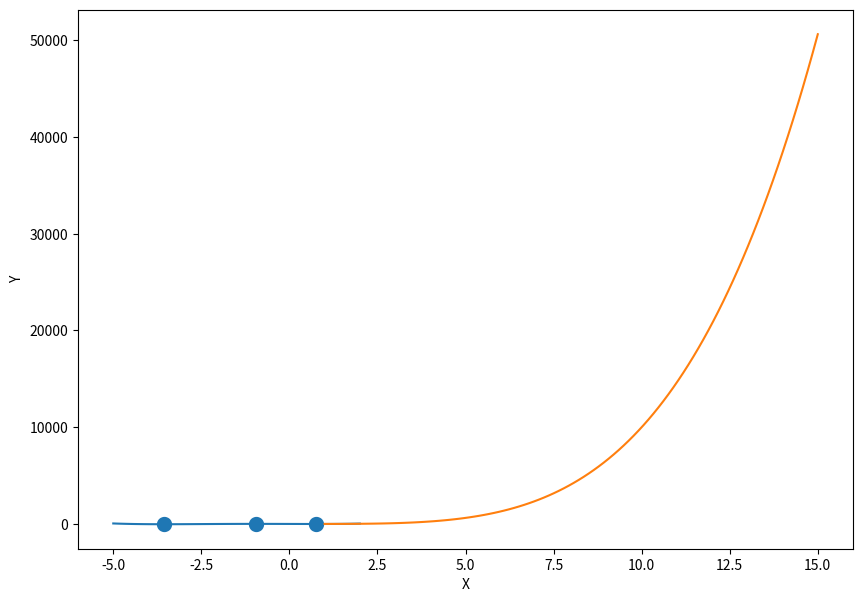
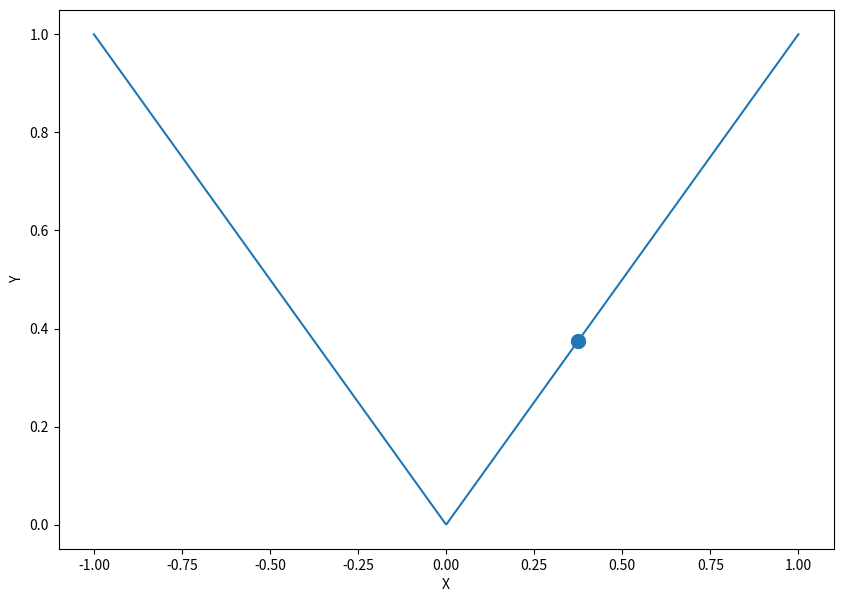
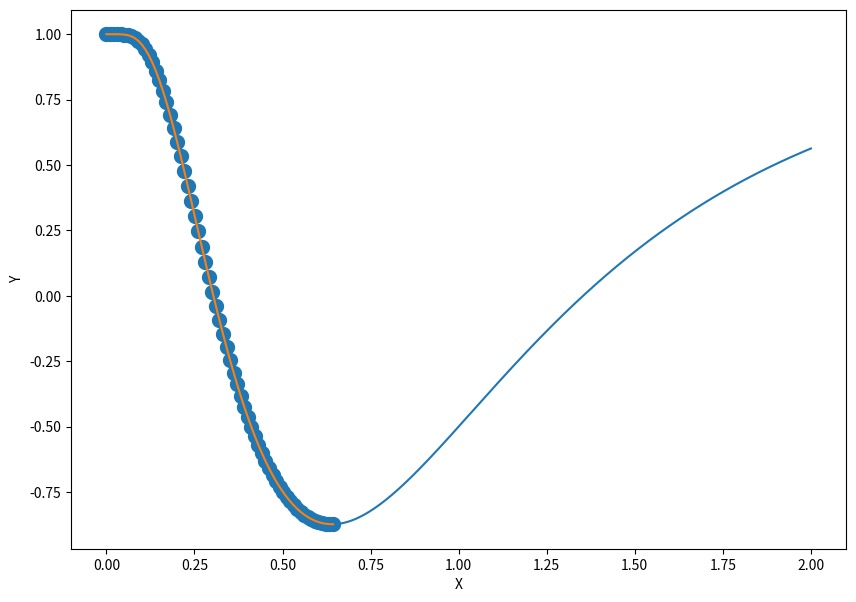

Here is the Python script that generated these plots, in order:
#  6.2 Лекция: Производная, градиентная оптимизация.
import numpy as np
import matplotlib.pyplot as plt
import math
import sys


def f(x):
    return x ** 4 + 5 * x ** 3 - 10 * x


x = np.linspace(-5, 2, 100)
y = list(map(f, x))

plt.figure(figsize=(10, 7))
plt.plot(x, y)
plt.ylabel("Y")
plt.xlabel("X")
plt.scatter([-3.5518, -0.9439, 0.7457], [f(-3.5518), f(-0.9439), f(0.7457)],
            lw=5)

plt.show()


def f(x):
    return x ** 4


x = np.linspace(1, 15, 100)
y = list(map(f, x))

print(len(x))

plt.plot(x, y)
plt.ylabel("Y")
plt.xlabel("X")
plt.show()


# Нахождение экстремума
def f(x):
    return 4 * x ** 2 - 3 * x + 5


def f(x):
    return abs(x)


def plot_function(f):
    plt.figure(figsize=(10, 7))
    x = np.linspace(-1, 1, 1000)
    y = list(map(f, x))

    plt.plot(x, y)
    plt.ylabel("Y")
    plt.xlabel("X")
    plt.scatter([3 / 8], [f(3 / 8)], lw=5)
    plt.show()


plot_function(f)

print((math.exp(2.718)) * (math.log(2.718) + 1))

print(sys.float_info.epsilon)
print(math.log(2) / 1)


def f(x):
    return x * x


def numerical_derivative_1d(func, epsilon=0.00001):
    def deriv_func(x):
        # YOUR CODE
        result = (func(x + epsilon) - func(x)) / epsilon
        return result  # YOUR CODE

    return deriv_func


deriv = numerical_derivative_1d(f, 0.00001)
print(deriv(1.0))  # 2  ОК. Производная  для х*х = 2*х = 2*1 = 2


def grad_descent_v1(func, deriv, start=None, callback=None):
    """
    Реализация градиентного спуска для функций с одним локальным минимумом,
    совпадающим с глобальным. Все тесты будут иметь такую природу.
    :param func: float -> float — функция
    :param deriv: float -> float — её производная
    :param start: float — начальная точка
    """
    if start is None:
        # Если точка не дана, сгенерируем случайную
        # из стандартного нормального распределения.
        # При таком подходе начальная точка может быть
        # любой, а не только из какого-то ограниченного диапазона
        np.random.seed(179)
        start = np.random.randn()

    estimate = start
    # callback(estimate, func(estimate))  # не забывайте логировать шаги!

    # YOUR CODE
    # r = p(estimate)
    print(deriv(estimate))
    while abs(deriv(estimate)) > 0.01:
        if deriv(estimate) <= 0:
            estimate = estimate + 0.001
        else:
            estimate = estimate - 0.001
        # estimate += 0.001 if deriv(estimate) <= 0 else -0.001
        # callback(estimate, func(estimate))  # не забывайте логировать шаги!
    print('estimate =', estimate)
    print('p =', round(deriv(estimate), 4))
    return estimate


# def grad_descent_v1(func, deriv, start=None, callback=None):
#     """
#     Реализация градиентного спуска для функций с одним локальным минимумом,
#     совпадающим с глобальным. Все тесты будут иметь такую природу.
#     :param func: float -> float — функция
#     :param deriv: float -> float — её производная
#     :param start: float — начальная точка
#     """
#     if start is None:
#         # Если точка не дана, сгенерируем случайную
#         # из стандартного нормального распределения.
#         # При таком подходе начальная точка может быть
#         # любой, а не только из какого-то ограниченного диапазона
#         # np.random.seed(179)
#         start = np.random.randn()
#
#     def sign(number):
#         return 1.0 if number >= 0 else -1.0
#
#     def regression(length, estimate, step):
#         first = estimate
#         sign_d = deriv(first)
#         sign_f = sign(first)
#         for i in range(length):
#             if sign(deriv(estimate)) == sign_f:
#                 estimate = estimate - sign(first) * step
#             else:
#                 return estimate
#         return estimate
#
#     def plot_function(f, x_points, y_points):
#         plt.figure(figsize=(10, 7))
#         x = np.linspace(-1, 1, 100)
#         # y = list(map(f, x))
#         y = [f(xn) for xn in x]
#
#         plt.plot(x, y)
#         plt.plot(x_points, y_points)
#         plt.ylabel("Y")
#         plt.xlabel("X")
#         plt.scatter(x_points, y_points, lw=5)
#         plt.show()
#
#     if start > 1: start = 1
#     estimate = start
#     # # callback(estimate, func(estimate))  # не забывайте логировать шаги!
#     #
#     # # YOUR CODE
#     # # r = p(estimate)
#     #
#     print('estimate =', estimate)
#     print('deriv(estimate) =', deriv(estimate))
#     x_points_func = []
#     y_points_func = []
#     x_points_deriv = []
#     y_points_deriv = []
#     # x = estimate
#     # y = func(estimate)
#     # dx = estimate
#     # dy = func(x + dx) - func(x)
#     # dy_prev = dy + 00000000000.1
#     # for i in range(100):
#     # # while abs(dy_prev > dy):
#     #     dy_prev = dy
#     #     dx = dx - dx / 2
#     #     dy = (func(x + dx) - func(x))
#     #     # print('dx =', dx)
#     #     # print('dy =', dy)
#     #     dfy = func(dx)
#     #     print('dx =', dx)
#     #     print('dy =', dy)
#     #     print('dfy =', dfy)
#     #     print('dy_prev =', dy_prev)
#     #     x_points_func.append(dx)
#     #     y_points_func.append(dy)
#     # print('dx =', dx)
#     # print('dy =', dy)
#     # print('x_points', x_points_func, 'y_points', y_points_func)
#     # plot_function(func, x_points_func, y_points_func)
#
#     step = 2.0
#     for i in range(100):
#         estimate = regression(100, estimate, step)
#         step /= 1.1
#         x_points_func.append(estimate)
#         y_points_func.append(func(estimate))
#     print('dx =', estimate)
#     print('dy =', func(estimate))
#     print('x_points', x_points_func, 'y_points', y_points_func)
#     plot_function(func, x_points_func, y_points_func)
#
#     # step = 1
#     # prev_d = deriv(estimate)
#     # while abs(deriv(estimate)) > 0.01:
#     #     if deriv(estimate) <= 0:
#     #         estimate = estimate + 0.001
#     #     else:
#     #         estimate = estimate - 0.001
#     # estimate += 0.001 if deriv(estimate) <= 0 else -0.001
#     # callback(estimate, func(estimate))  # не забывайте логировать шаги!
#     # print('estimate =', estimate)
#     # print('p =', round(deriv(estimate), 4))
#     # if dx < 9.353056857089389e-16:
#     #     dx = 0.0
#     return estimate


# print('grad_descent_v1:\n', grad_descent_v1(lambda x: x * x, lambda x: 2 * x))

# print('grad_descent_v1:\n',
#       grad_descent_v1(lambda x: math.log10(x ** 2) + 1, lambda x: 2 / x))
#
# print('grad_descent_v1:\n', grad_descent_v1(
#     lambda x:
#     x ** 8 + x ** 7 + x ** 6 + x ** 5 + x ** 4 + x ** 3 + x ** 2 + x + 2,
#     lambda x:
#     8 * (x ** 7) + 7 * (x ** 6) + 6 * (x ** 5) + 5 * (x ** 4) + 4 * (x ** 3) +
#     3 * (x ** 2) + 2 * (x ** 1) + x))


# "func" : lambda x: np.log((x + 1)**2 + 1),
#         "deriv" : lambda x: 2 * (x + 1) / (x**2 +1),
# print(11/2)


def grad_descent_v2(func, deriv, low=None, high=None, callback=None):
    if low is None:
        low = -1000
    if high is None:
        high = 1000

    estimates = np.linspace(low, high, 5)
    best_estimate = grad_descent_v1(func, deriv, start=estimates[0])
    for x in estimates:
        temp_estimate = grad_descent_v1(func, deriv, start=x)
        if func(temp_estimate) < func(best_estimate):
            best_estimate = x

    return best_estimate

# print('grad_descent_v2:\n', grad_descent_v2(
#     lambda x:
#     x ** 8 + x ** 7 + x ** 6 + x ** 5 + x ** 4 + x ** 3 + x ** 2 + x + 2,
#     lambda x:
#     8 * (x ** 7) + 7 * (x ** 6) + 6 * (x ** 5) + 5 * (x ** 4) + 4 * (x ** 3) +
#     3 * (x ** 2) + 2 * (x ** 1) + x, low=-1.5, high=1.0))

-0.0001596184208375603
-0.00015912799395831836

import numpy as np



def grad_descent_v2(func, deriv, low=None, high=None, callback=None):
    if low is None:
        low = -1000
    if high is None:
        high = 1000

    best_estimates = []

    def grad_descent_v1(func, deriv, start=None):
        if start is None:
            np.random.seed(179)
            start = np.random.randn()
        estimate = start

        def sign(number):
            return 1.0 if number >= 0 else -1.0

        def regression(length, estimate, step):
            first = estimate
            sign_f = sign(first)
            for _ in range(length):
                if sign(deriv(estimate)) == sign_f:
                    estimate = estimate - sign(first) * step
                else:
                    return estimate
            return estimate

        step = 2.0
        for _ in range(100):
            estimate = regression(100, estimate, step)
            step /= 1.0005
        return estimate

    estimates = np.linspace(low + 0.000001, high + 1, 300)
    best_estimate = grad_descent_v1(func, deriv, start=estimates[0])
    best_estimates.append(best_estimate)
    for x in estimates:
        temp_estimate = grad_descent_v1(func, deriv, start=x)
        if func(temp_estimate) < func(best_estimate):
            best_estimate = temp_estimate
            best_estimates.append(temp_estimate)


    plt.figure(figsize=(10, 7))
    x = np.linspace(low, high, 1000)
    y = [func(xn) for xn in x]
    plt.plot(x, y)
    plt.ylabel("Y")
    plt.xlabel("X")
    plt.plot(best_estimates, [func(xn) for xn in best_estimates])
    plt.scatter(best_estimates, [func(xn) for xn in best_estimates], lw=5)
    plt.show()
    # print(best_estimates, func(0.0))
    return best_estimate

# print('grad_descent_v2:\n', grad_descent_v2(
#     lambda x:
#     x ** 8 + x ** 7 + x ** 6 + x ** 5 + x ** 4 + x ** 3 + x ** 2 + x + 2,
#     lambda x:
#     8 * (x ** 7) + 7 * (x ** 6) + 6 * (x ** 5) + 5 * (x ** 4) + 4 * (x ** 3) +
#     3 * (x ** 2) + 2 * (x ** 1) + x, low=-1.5, high=1.0))

# print('grad_descent_v2:\n', grad_descent_v2(
#     lambda x:
#     x**6 + 3 * x**3 + x**2 - 2 * x + 1.0,
#     lambda x: 6 * x**5 + 9 * x **2 + 2 * x - 2.0
#     , low=-3.0, high=3.0))

print('grad_descent_v2:\n', grad_descent_v2(
        lambda x: 1 - 3/2 * 1/x * np.exp(-(np.log(x)) ** 2 / 2 * (3/2) **2),
        lambda x: (3 * np.exp(-9/8 * (np.log(x))**2) * (4 + 9 * np.log(x)))/(8 * x**2),
        low=0, high=2))